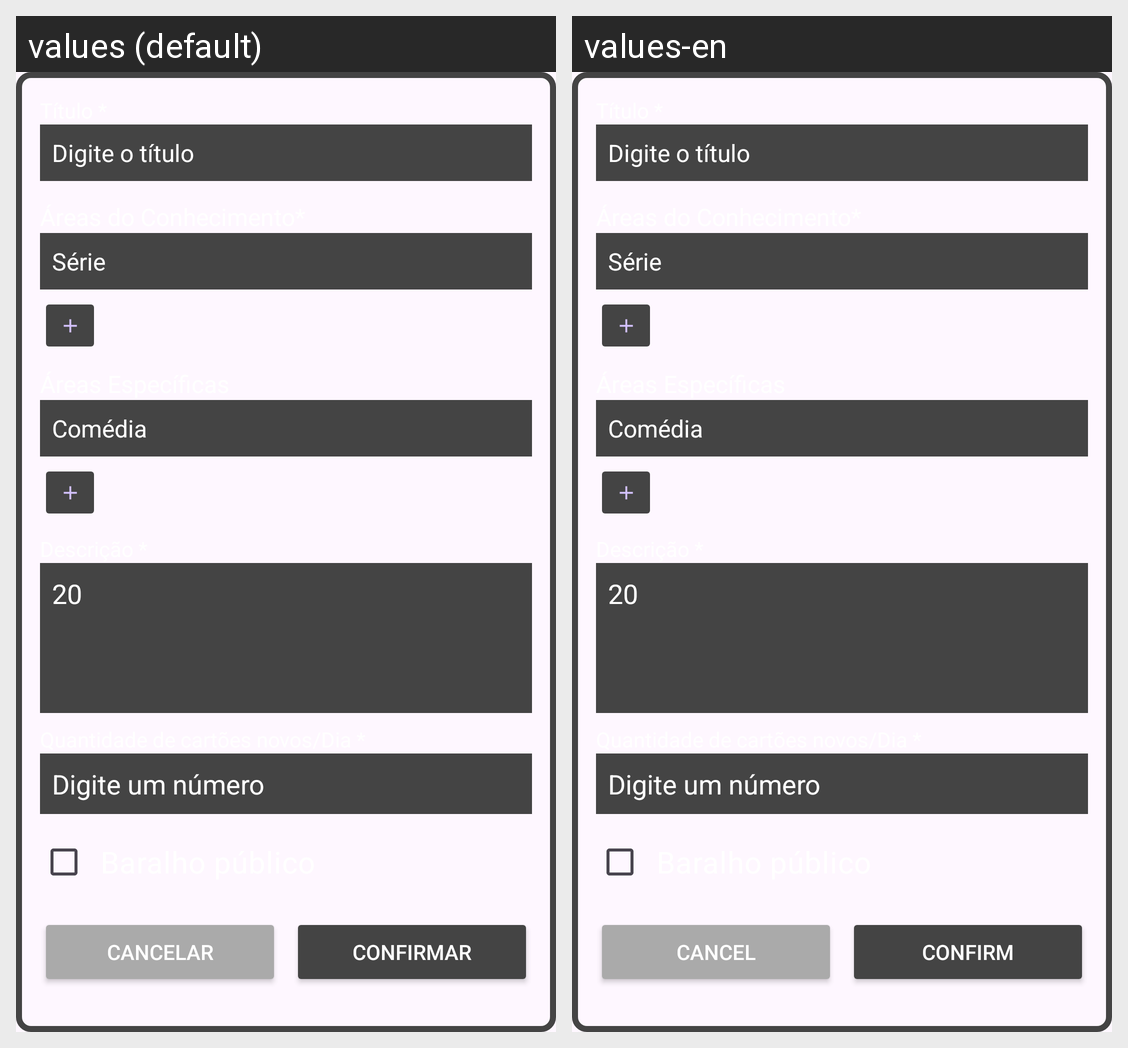

Locale-by-locale string values for the Android screen shown in this grid:
Android screen res/layout/gtc_home_fr_visualizar_baralho_______antigo.xml rendered under 2 locales, left to right: values (default), values-en. Device: Nexus 5 (rendered at 1080×1920; each locale shown at half size, 540×960, under a caption strip naming it); theme Theme.Brash.
Strings drawn on this screen, with the default value and each locale's value (text and hints the layout hard-codes, and strings that could not be matched under every locale, appear in the picture but are not listed):

cancelar
  values: Cancelar
  values-en: Cancel

confirmar
  values: Confirmar
  values-en: Confirm
